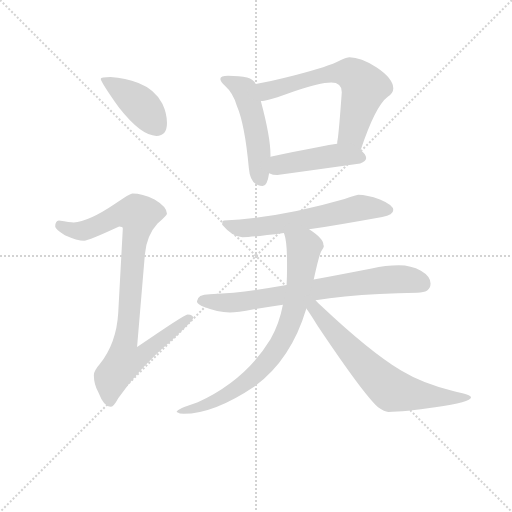
t = 0.00 s
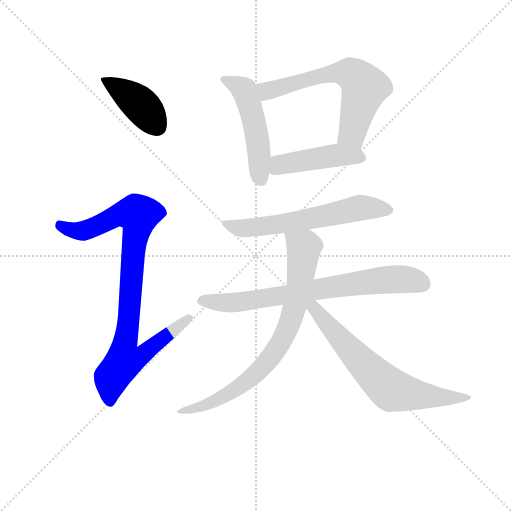
t = 1.43 s
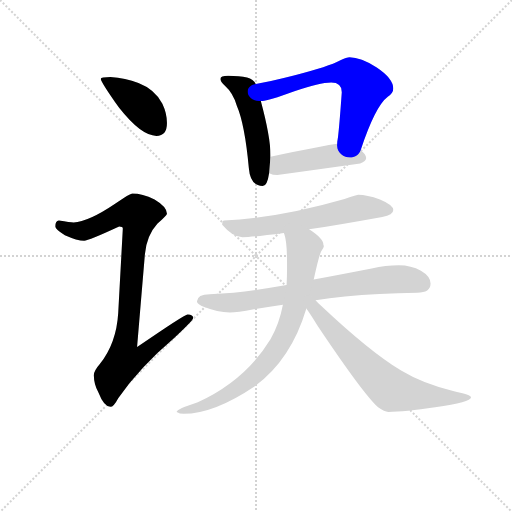
t = 2.85 s
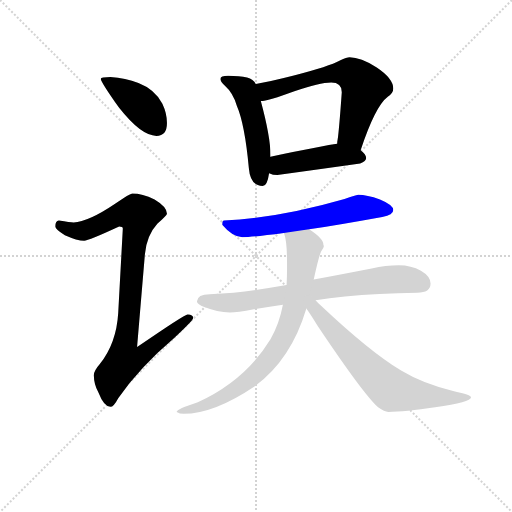
t = 4.28 s
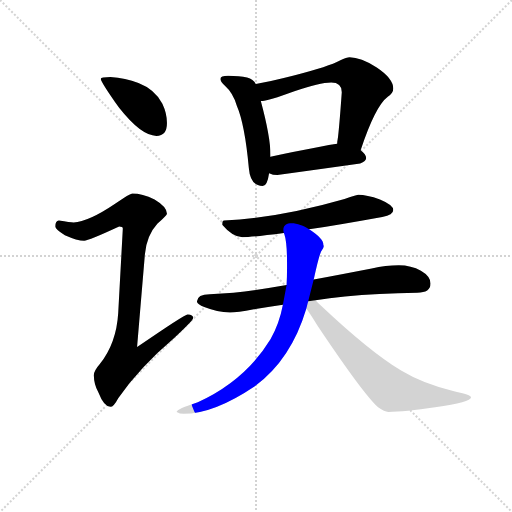
t = 5.71 s
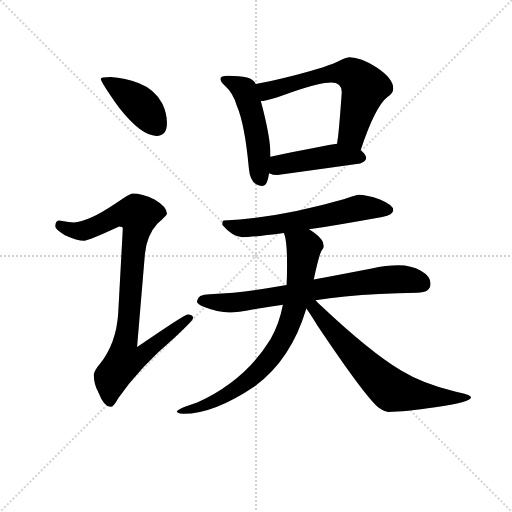
t = 7.13 s

The animated SVG that drew these frames (rendered in a browser with its animation timeline set to each time). Animation: 9 CSS @keyframes rules; one cycle of 7.13 s.

<svg version="1.1" viewBox="0 0 1024 1024" xmlns="http://www.w3.org/2000/svg">
  <g stroke="lightgray" stroke-dasharray="1,1" stroke-width="1" transform="scale(4, 4)">
    <line x1="0" y1="0" x2="256" y2="256"></line>
    <line x1="256" y1="0" x2="0" y2="256"></line>
    <line x1="128" y1="0" x2="128" y2="256"></line>
    <line x1="0" y1="128" x2="256" y2="128"></line>
  </g>
<g transform="scale(0.92, -0.92) translate(60, -900)">
   <style type="text/css">
    @keyframes keyframes0 {
      from {
       stroke: blue;
       stroke-dashoffset: 415;
       stroke-width: 128;
       }
       57% {
       animation-timing-function: step-end;
       stroke: blue;
       stroke-dashoffset: 0;
       stroke-width: 128;
       }
       to {
       stroke: black;
       stroke-width: 1024;
       }
       }
       #make-me-a-hanzi-animation-0 {
         animation: keyframes0 0.587728s both;
         animation-delay: 0.000000s;
         animation-timing-function: linear;
       }
    @keyframes keyframes1 {
      from {
       stroke: blue;
       stroke-dashoffset: 922;
       stroke-width: 128;
       }
       75% {
       animation-timing-function: step-end;
       stroke: blue;
       stroke-dashoffset: 0;
       stroke-width: 128;
       }
       to {
       stroke: black;
       stroke-width: 1024;
       }
       }
       #make-me-a-hanzi-animation-1 {
         animation: keyframes1 1.000326s both;
         animation-delay: 0.587728s;
         animation-timing-function: linear;
       }
    @keyframes keyframes2 {
      from {
       stroke: blue;
       stroke-dashoffset: 506;
       stroke-width: 128;
       }
       62% {
       animation-timing-function: step-end;
       stroke: blue;
       stroke-dashoffset: 0;
       stroke-width: 128;
       }
       to {
       stroke: black;
       stroke-width: 1024;
       }
       }
       #make-me-a-hanzi-animation-2 {
         animation: keyframes2 0.661784s both;
         animation-delay: 1.588053s;
         animation-timing-function: linear;
       }
    @keyframes keyframes3 {
      from {
       stroke: blue;
       stroke-dashoffset: 642;
       stroke-width: 128;
       }
       68% {
       animation-timing-function: step-end;
       stroke: blue;
       stroke-dashoffset: 0;
       stroke-width: 128;
       }
       to {
       stroke: black;
       stroke-width: 1024;
       }
       }
       #make-me-a-hanzi-animation-3 {
         animation: keyframes3 0.772461s both;
         animation-delay: 2.249837s;
         animation-timing-function: linear;
       }
    @keyframes keyframes4 {
      from {
       stroke: blue;
       stroke-dashoffset: 457;
       stroke-width: 128;
       }
       60% {
       animation-timing-function: step-end;
       stroke: blue;
       stroke-dashoffset: 0;
       stroke-width: 128;
       }
       to {
       stroke: black;
       stroke-width: 1024;
       }
       }
       #make-me-a-hanzi-animation-4 {
         animation: keyframes4 0.621908s both;
         animation-delay: 3.022298s;
         animation-timing-function: linear;
       }
    @keyframes keyframes5 {
      from {
       stroke: blue;
       stroke-dashoffset: 611;
       stroke-width: 128;
       }
       67% {
       animation-timing-function: step-end;
       stroke: blue;
       stroke-dashoffset: 0;
       stroke-width: 128;
       }
       to {
       stroke: black;
       stroke-width: 1024;
       }
       }
       #make-me-a-hanzi-animation-5 {
         animation: keyframes5 0.747233s both;
         animation-delay: 3.644206s;
         animation-timing-function: linear;
       }
    @keyframes keyframes6 {
      from {
       stroke: blue;
       stroke-dashoffset: 743;
       stroke-width: 128;
       }
       71% {
       animation-timing-function: step-end;
       stroke: blue;
       stroke-dashoffset: 0;
       stroke-width: 128;
       }
       to {
       stroke: black;
       stroke-width: 1024;
       }
       }
       #make-me-a-hanzi-animation-6 {
         animation: keyframes6 0.854655s both;
         animation-delay: 4.391439s;
         animation-timing-function: linear;
       }
    @keyframes keyframes7 {
      from {
       stroke: blue;
       stroke-dashoffset: 784;
       stroke-width: 128;
       }
       72% {
       animation-timing-function: step-end;
       stroke: blue;
       stroke-dashoffset: 0;
       stroke-width: 128;
       }
       to {
       stroke: black;
       stroke-width: 1024;
       }
       }
       #make-me-a-hanzi-animation-7 {
         animation: keyframes7 0.888021s both;
         animation-delay: 5.246094s;
         animation-timing-function: linear;
       }
    @keyframes keyframes8 {
      from {
       stroke: blue;
       stroke-dashoffset: 683;
       stroke-width: 128;
       }
       69% {
       animation-timing-function: step-end;
       stroke: blue;
       stroke-dashoffset: 0;
       stroke-width: 128;
       }
       to {
       stroke: black;
       stroke-width: 1024;
       }
       }
       #make-me-a-hanzi-animation-8 {
         animation: keyframes8 0.805827s both;
         animation-delay: 6.134115s;
         animation-timing-function: linear;
       }
</style>
<path d="M 180.0 732.5 Q 159.0 732.5 159.0 728.5 Q 159.0 722.5 199.0 665.5 Q 247.0 604.5 280.0 604.5 Q 303.0 604.5 303.0 632.5 Q 303.0 653.5 293.0 674.5 Q 277.0 705.5 241.0 719.5 Q 213.0 730.5 180.0 732.5 Z" fill="lightgray"></path> 
<path d="M 228.0 479.5 Q 222.0 479.5 191.0 457.5 Q 132.0 417.5 100.0 416.5 Q 93.0 416.5 68.0 420.5 Q 60.0 419.5 60.0 407.5 Q 60.0 401.5 81.0 388.5 Q 108.0 376.5 123.0 376.5 Q 132.0 376.5 199.0 407.5 Q 207.0 407.5 207.0 403.5 L 197.0 219.5 Q 193.0 153.5 157.0 108.5 Q 144.0 93.5 144.0 84.5 Q 144.0 65.5 154.0 46.5 Q 166.0 15.5 180.0 15.5 Q 187.0 15.5 197.0 34.5 Q 245.0 102.5 318.0 164.5 Q 360.0 203.5 360.0 208.5 Q 360.0 216.5 348.0 216.5 Q 341.0 216.5 238.0 145.5 L 255.0 347.5 Q 259.0 388.5 282.0 413.5 Q 303.0 432.5 303.0 435.5 Q 303.0 450.5 276.0 466.5 Q 249.0 479.5 228.0 479.5 Z" fill="lightgray"></path> 
<path d="M 436.0 735.5 Q 419.0 735.5 419.0 728.5 Q 419.0 723.5 429.0 713.5 Q 447.0 697.5 455.0 669.5 Q 472.0 630.5 481.0 534.5 Q 484.0 496.5 511.0 495.5 Q 521.0 495.5 525.0 523.5 L 528.0 559.5 L 528.0 563.5 Q 528.0 602.5 507.0 680.5 L 496.0 717.5 Q 491.0 727.5 477.0 731.5 Q 461.0 735.5 436.0 735.5 Z" fill="lightgray"></path> 
<path d="M 724.0 573.5 Q 756.0 669.5 783.0 689.5 Q 795.0 697.5 795.0 707.5 Q 795.0 729.5 759.0 753.5 Q 724.0 775.5 700.0 775.5 Q 694.0 775.5 679.0 768.5 Q 655.0 755.5 581.0 736.5 Q 526.0 722.5 496.0 717.5 C 466.0 712.5 477.0 677.5 507.0 680.5 L 511.0 680.5 Q 522.0 680.5 580.0 701.5 Q 635.0 720.5 660.0 720.5 Q 683.0 720.5 683.0 699.5 Q 677.0 615.5 674.0 596.5 Q 673.0 592.5 673.0 587.5 C 669.0 557.5 714.0 545.5 724.0 573.5 Z" fill="lightgray"></path> 
<path d="M 525.0 523.5 Q 533.0 519.5 543.0 519.5 Q 631.0 531.5 723.0 544.5 Q 736.0 549.5 736.0 556.5 Q 736.0 564.5 724.0 573.5 C 703.0 591.5 703.0 591.5 673.0 587.5 Q 649.0 584.5 528.0 559.5 C 499.0 553.5 497.0 534.5 525.0 523.5 Z" fill="lightgray"></path> 
<path d="M 719.0 476.5 Q 717.0 476.5 689.0 467.5 Q 547.0 426.5 427.0 420.5 Q 423.0 420.5 423.0 411.5 Q 446.0 384.5 467.0 384.5 Q 490.0 384.5 557.0 393.5 L 612.0 401.5 Q 677.0 411.5 771.0 428.5 Q 795.0 432.5 795.0 443.5 Q 795.0 454.5 766.0 466.5 Q 737.0 476.5 719.0 476.5 Z" fill="lightgray"></path> 
<path d="M 563.0 280.5 Q 528.0 274.5 496.0 269.5 Q 449.0 262.5 396.0 260.5 Q 369.0 260.5 368.0 244.5 Q 369.0 238.5 384.0 232.5 Q 412.0 221.5 440.0 220.5 Q 455.0 220.5 492.0 227.5 Q 521.0 232.5 555.0 237.5 L 626.0 247.5 Q 655.0 251.5 690.0 255.5 Q 761.0 262.5 847.0 263.5 Q 876.0 263.5 876.0 283.5 Q 876.0 299.5 855.0 311.5 Q 834.0 323.5 807.0 323.5 Q 779.0 323.5 748.0 316.5 Q 681.0 303.5 622.0 292.5 L 563.0 280.5 Z" fill="lightgray"></path> 
<path d="M 557.0 393.5 L 558.0 391.5 Q 564.0 374.5 564.0 328.5 L 564.0 315.5 Q 564.0 298.5 563.0 280.5 L 555.0 237.5 Q 547.0 195.5 528.0 162.5 Q 473.0 72.5 370.0 25.5 Q 324.0 10.5 324.0 4.5 Q 331.0 0.5 339.0 0.5 Q 405.0 0.5 494.0 60.5 Q 573.0 118.5 606.0 229.5 L 622.0 292.5 Q 633.0 342.5 638.0 353.5 Q 644.0 360.5 644.0 364.5 Q 644.0 366.5 643.0 367.5 L 643.0 368.5 Q 643.0 381.5 612.0 401.5 C 588.0 418.5 549.0 422.5 557.0 393.5 Z" fill="lightgray"></path> 
<path d="M 606.0 229.5 Q 616.0 215.5 630.0 192.5 Q 729.0 44.5 762.0 14.5 Q 776.0 4.5 784.0 4.5 Q 820.0 4.5 886.0 14.5 Q 964.0 25.5 964.0 36.5 Q 964.0 41.5 927.0 49.5 Q 860.0 65.5 812.0 94.5 Q 744.0 135.5 638.0 235.5 Q 632.0 240.5 626.0 247.5 C 605.0 269.5 589.0 254.5 606.0 229.5 Z" fill="lightgray"></path> 
      <clipPath id="make-me-a-hanzi-clip-0">
      <path d="M 180.0 732.5 Q 159.0 732.5 159.0 728.5 Q 159.0 722.5 199.0 665.5 Q 247.0 604.5 280.0 604.5 Q 303.0 604.5 303.0 632.5 Q 303.0 653.5 293.0 674.5 Q 277.0 705.5 241.0 719.5 Q 213.0 730.5 180.0 732.5 Z" fill="lightgray"></path>
      </clipPath>
      <path clip-path="url(#make-me-a-hanzi-clip-0)" d="M 163.0 727.5 L 240.0 676.5 L 282.0 624.5 " fill="none" id="make-me-a-hanzi-animation-0" stroke-dasharray="287 574" stroke-linecap="round"></path>

      <clipPath id="make-me-a-hanzi-clip-1">
      <path d="M 228.0 479.5 Q 222.0 479.5 191.0 457.5 Q 132.0 417.5 100.0 416.5 Q 93.0 416.5 68.0 420.5 Q 60.0 419.5 60.0 407.5 Q 60.0 401.5 81.0 388.5 Q 108.0 376.5 123.0 376.5 Q 132.0 376.5 199.0 407.5 Q 207.0 407.5 207.0 403.5 L 197.0 219.5 Q 193.0 153.5 157.0 108.5 Q 144.0 93.5 144.0 84.5 Q 144.0 65.5 154.0 46.5 Q 166.0 15.5 180.0 15.5 Q 187.0 15.5 197.0 34.5 Q 245.0 102.5 318.0 164.5 Q 360.0 203.5 360.0 208.5 Q 360.0 216.5 348.0 216.5 Q 341.0 216.5 238.0 145.5 L 255.0 347.5 Q 259.0 388.5 282.0 413.5 Q 303.0 432.5 303.0 435.5 Q 303.0 450.5 276.0 466.5 Q 249.0 479.5 228.0 479.5 Z" fill="lightgray"></path>
      </clipPath>
      <path clip-path="url(#make-me-a-hanzi-clip-1)" d="M 71.0 409.5 L 96.0 399.5 L 125.0 398.5 L 196.0 432.5 L 241.0 432.5 L 212.0 155.5 L 249.0 152.5 L 258.0 139.5 L 240.0 121.5 L 210.0 116.5 L 183.0 79.5 L 179.0 26.5 " fill="none" id="make-me-a-hanzi-animation-1" stroke-dasharray="794 1588" stroke-linecap="round"></path>

      <clipPath id="make-me-a-hanzi-clip-2">
      <path d="M 436.0 735.5 Q 419.0 735.5 419.0 728.5 Q 419.0 723.5 429.0 713.5 Q 447.0 697.5 455.0 669.5 Q 472.0 630.5 481.0 534.5 Q 484.0 496.5 511.0 495.5 Q 521.0 495.5 525.0 523.5 L 528.0 559.5 L 528.0 563.5 Q 528.0 602.5 507.0 680.5 L 496.0 717.5 Q 491.0 727.5 477.0 731.5 Q 461.0 735.5 436.0 735.5 Z" fill="lightgray"></path>
      </clipPath>
      <path clip-path="url(#make-me-a-hanzi-clip-2)" d="M 426.0 727.5 L 466.0 707.5 L 476.0 691.5 L 497.0 615.5 L 508.0 508.5 " fill="none" id="make-me-a-hanzi-animation-2" stroke-dasharray="378 756" stroke-linecap="round"></path>

      <clipPath id="make-me-a-hanzi-clip-3">
      <path d="M 724.0 573.5 Q 756.0 669.5 783.0 689.5 Q 795.0 697.5 795.0 707.5 Q 795.0 729.5 759.0 753.5 Q 724.0 775.5 700.0 775.5 Q 694.0 775.5 679.0 768.5 Q 655.0 755.5 581.0 736.5 Q 526.0 722.5 496.0 717.5 C 466.0 712.5 477.0 677.5 507.0 680.5 L 511.0 680.5 Q 522.0 680.5 580.0 701.5 Q 635.0 720.5 660.0 720.5 Q 683.0 720.5 683.0 699.5 Q 677.0 615.5 674.0 596.5 Q 673.0 592.5 673.0 587.5 C 669.0 557.5 714.0 545.5 724.0 573.5 Z" fill="lightgray"></path>
      </clipPath>
      <path clip-path="url(#make-me-a-hanzi-clip-3)" d="M 502.0 712.5 L 521.0 702.5 L 647.0 738.5 L 698.0 741.5 L 709.0 736.5 L 733.0 710.5 L 706.0 609.5 L 681.0 591.5 " fill="none" id="make-me-a-hanzi-animation-3" stroke-dasharray="514 1028" stroke-linecap="round"></path>

      <clipPath id="make-me-a-hanzi-clip-4">
      <path d="M 525.0 523.5 Q 533.0 519.5 543.0 519.5 Q 631.0 531.5 723.0 544.5 Q 736.0 549.5 736.0 556.5 Q 736.0 564.5 724.0 573.5 C 703.0 591.5 703.0 591.5 673.0 587.5 Q 649.0 584.5 528.0 559.5 C 499.0 553.5 497.0 534.5 525.0 523.5 Z" fill="lightgray"></path>
      </clipPath>
      <path clip-path="url(#make-me-a-hanzi-clip-4)" d="M 532.0 528.5 L 549.0 542.5 L 659.0 560.5 L 726.0 557.5 " fill="none" id="make-me-a-hanzi-animation-4" stroke-dasharray="329 658" stroke-linecap="round"></path>

      <clipPath id="make-me-a-hanzi-clip-5">
      <path d="M 719.0 476.5 Q 717.0 476.5 689.0 467.5 Q 547.0 426.5 427.0 420.5 Q 423.0 420.5 423.0 411.5 Q 446.0 384.5 467.0 384.5 Q 490.0 384.5 557.0 393.5 L 612.0 401.5 Q 677.0 411.5 771.0 428.5 Q 795.0 432.5 795.0 443.5 Q 795.0 454.5 766.0 466.5 Q 737.0 476.5 719.0 476.5 Z" fill="lightgray"></path>
      </clipPath>
      <path clip-path="url(#make-me-a-hanzi-clip-5)" d="M 435.0 411.5 L 471.0 403.5 L 561.0 414.5 L 722.0 448.5 L 785.0 443.5 " fill="none" id="make-me-a-hanzi-animation-5" stroke-dasharray="483 966" stroke-linecap="round"></path>

      <clipPath id="make-me-a-hanzi-clip-6">
      <path d="M 563.0 280.5 Q 528.0 274.5 496.0 269.5 Q 449.0 262.5 396.0 260.5 Q 369.0 260.5 368.0 244.5 Q 369.0 238.5 384.0 232.5 Q 412.0 221.5 440.0 220.5 Q 455.0 220.5 492.0 227.5 Q 521.0 232.5 555.0 237.5 L 626.0 247.5 Q 655.0 251.5 690.0 255.5 Q 761.0 262.5 847.0 263.5 Q 876.0 263.5 876.0 283.5 Q 876.0 299.5 855.0 311.5 Q 834.0 323.5 807.0 323.5 Q 779.0 323.5 748.0 316.5 Q 681.0 303.5 622.0 292.5 L 563.0 280.5 Z" fill="lightgray"></path>
      </clipPath>
      <path clip-path="url(#make-me-a-hanzi-clip-6)" d="M 377.0 246.5 L 443.0 241.5 L 801.0 293.5 L 859.0 282.5 " fill="none" id="make-me-a-hanzi-animation-6" stroke-dasharray="615 1230" stroke-linecap="round"></path>

      <clipPath id="make-me-a-hanzi-clip-7">
      <path d="M 557.0 393.5 L 558.0 391.5 Q 564.0 374.5 564.0 328.5 L 564.0 315.5 Q 564.0 298.5 563.0 280.5 L 555.0 237.5 Q 547.0 195.5 528.0 162.5 Q 473.0 72.5 370.0 25.5 Q 324.0 10.5 324.0 4.5 Q 331.0 0.5 339.0 0.5 Q 405.0 0.5 494.0 60.5 Q 573.0 118.5 606.0 229.5 L 622.0 292.5 Q 633.0 342.5 638.0 353.5 Q 644.0 360.5 644.0 364.5 Q 644.0 366.5 643.0 367.5 L 643.0 368.5 Q 643.0 381.5 612.0 401.5 C 588.0 418.5 549.0 422.5 557.0 393.5 Z" fill="lightgray"></path>
      </clipPath>
      <path clip-path="url(#make-me-a-hanzi-clip-7)" d="M 566.0 388.5 L 600.0 360.5 L 580.0 228.5 L 551.0 156.5 L 518.0 109.5 L 462.0 59.5 L 393.0 21.5 L 334.0 5.5 " fill="none" id="make-me-a-hanzi-animation-7" stroke-dasharray="656 1312" stroke-linecap="round"></path>

      <clipPath id="make-me-a-hanzi-clip-8">
      <path d="M 606.0 229.5 Q 616.0 215.5 630.0 192.5 Q 729.0 44.5 762.0 14.5 Q 776.0 4.5 784.0 4.5 Q 820.0 4.5 886.0 14.5 Q 964.0 25.5 964.0 36.5 Q 964.0 41.5 927.0 49.5 Q 860.0 65.5 812.0 94.5 Q 744.0 135.5 638.0 235.5 Q 632.0 240.5 626.0 247.5 C 605.0 269.5 589.0 254.5 606.0 229.5 Z" fill="lightgray"></path>
      </clipPath>
      <path clip-path="url(#make-me-a-hanzi-clip-8)" d="M 615.0 239.5 L 668.0 174.5 L 788.0 54.5 L 873.0 37.5 L 960.0 36.5 " fill="none" id="make-me-a-hanzi-animation-8" stroke-dasharray="555 1110" stroke-linecap="round"></path>

</g>
</svg>
